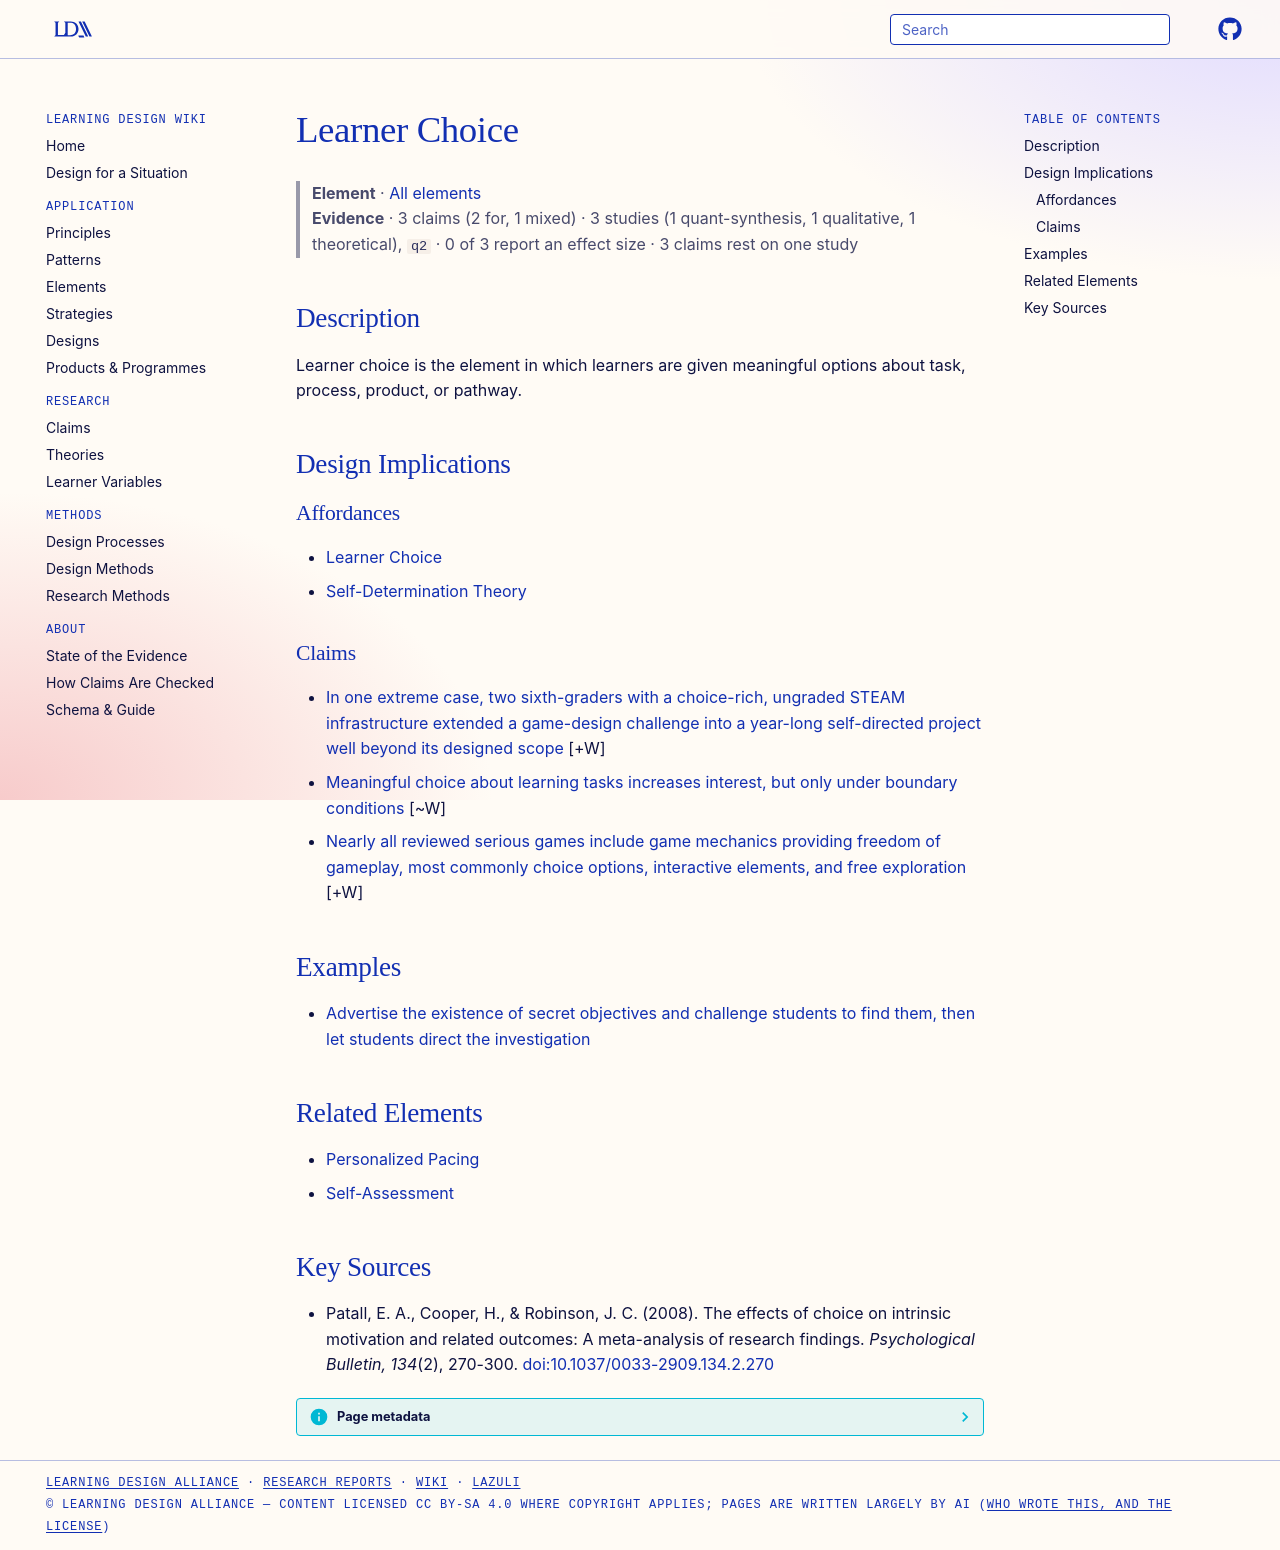

repository: Learning-Design-Alliance/learning-wiki · page: elements/learner-choice/index.html · generator: mkdocs

---
type: element
id: learner-choice
title: Learner Choice
description: Learner choice is the element in which learners are given meaningful options about task, process, product, or pathway.
canonical: true
status: review
generated:
  by: codex/unspecified
  at: 2026-04-08
---

# Learner Choice

> **Element** · [All elements](index.md)
> **Evidence** · 3 claims (2 for, 1 mixed) · 3 studies (1 quant-synthesis, 1 qualitative, 1 theoretical), `q2` · 0 of 3 report an effect size · 3 claims rest on one study

## Description
Learner choice is the element in which learners are given meaningful options about task, process, product, or pathway.

## Design Implications

### Affordances
- [Learner Choice](../principles/autonomy.md)
- [Self-Determination Theory](../theories/self-determination-theory.md)

### Claims
<!-- Claims bearing on this element, each a link to a claim page followed by its evidence tag, e.g. [+M] -->
- [In one extreme case, two sixth-graders with a choice-rich, ungraded STEAM infrastructure extended a game-design challenge into a year-long self-directed project well beyond its designed scope](../claims/choice-rich-infrastructure-supports-productive-deviation-and-learning.md) [+W]
- [Meaningful choice about learning tasks increases interest, but only under boundary conditions](../claims/meaningful-choice-increases-interest-limited.md) [~W]
- [Nearly all reviewed serious games include game mechanics providing freedom of gameplay, most commonly choice options, interactive elements, and free exploration](../claims/freedom-of-gameplay-mechanics-common.md) [+W]

## Examples

- [Advertise the existence of secret objectives and challenge students to find them, then let students direct the investigation](../strategies/advertise-secret-objectives-challenge-strategy.md)

## Related Elements
- [Personalized Pacing](personalized-pacing.md)
- [Self-Assessment](self-assessment.md)

## Key Sources
- Patall, E. A., Cooper, H., & Robinson, J. C. (2008). The effects of choice on intrinsic motivation and related outcomes: A meta-analysis of research findings. *Psychological Bulletin, 134*(2), 270-300. [doi:10.1037/0033-2909.134.2.270](https://doi.org/10.1037/0033-2909.134.2.270)
